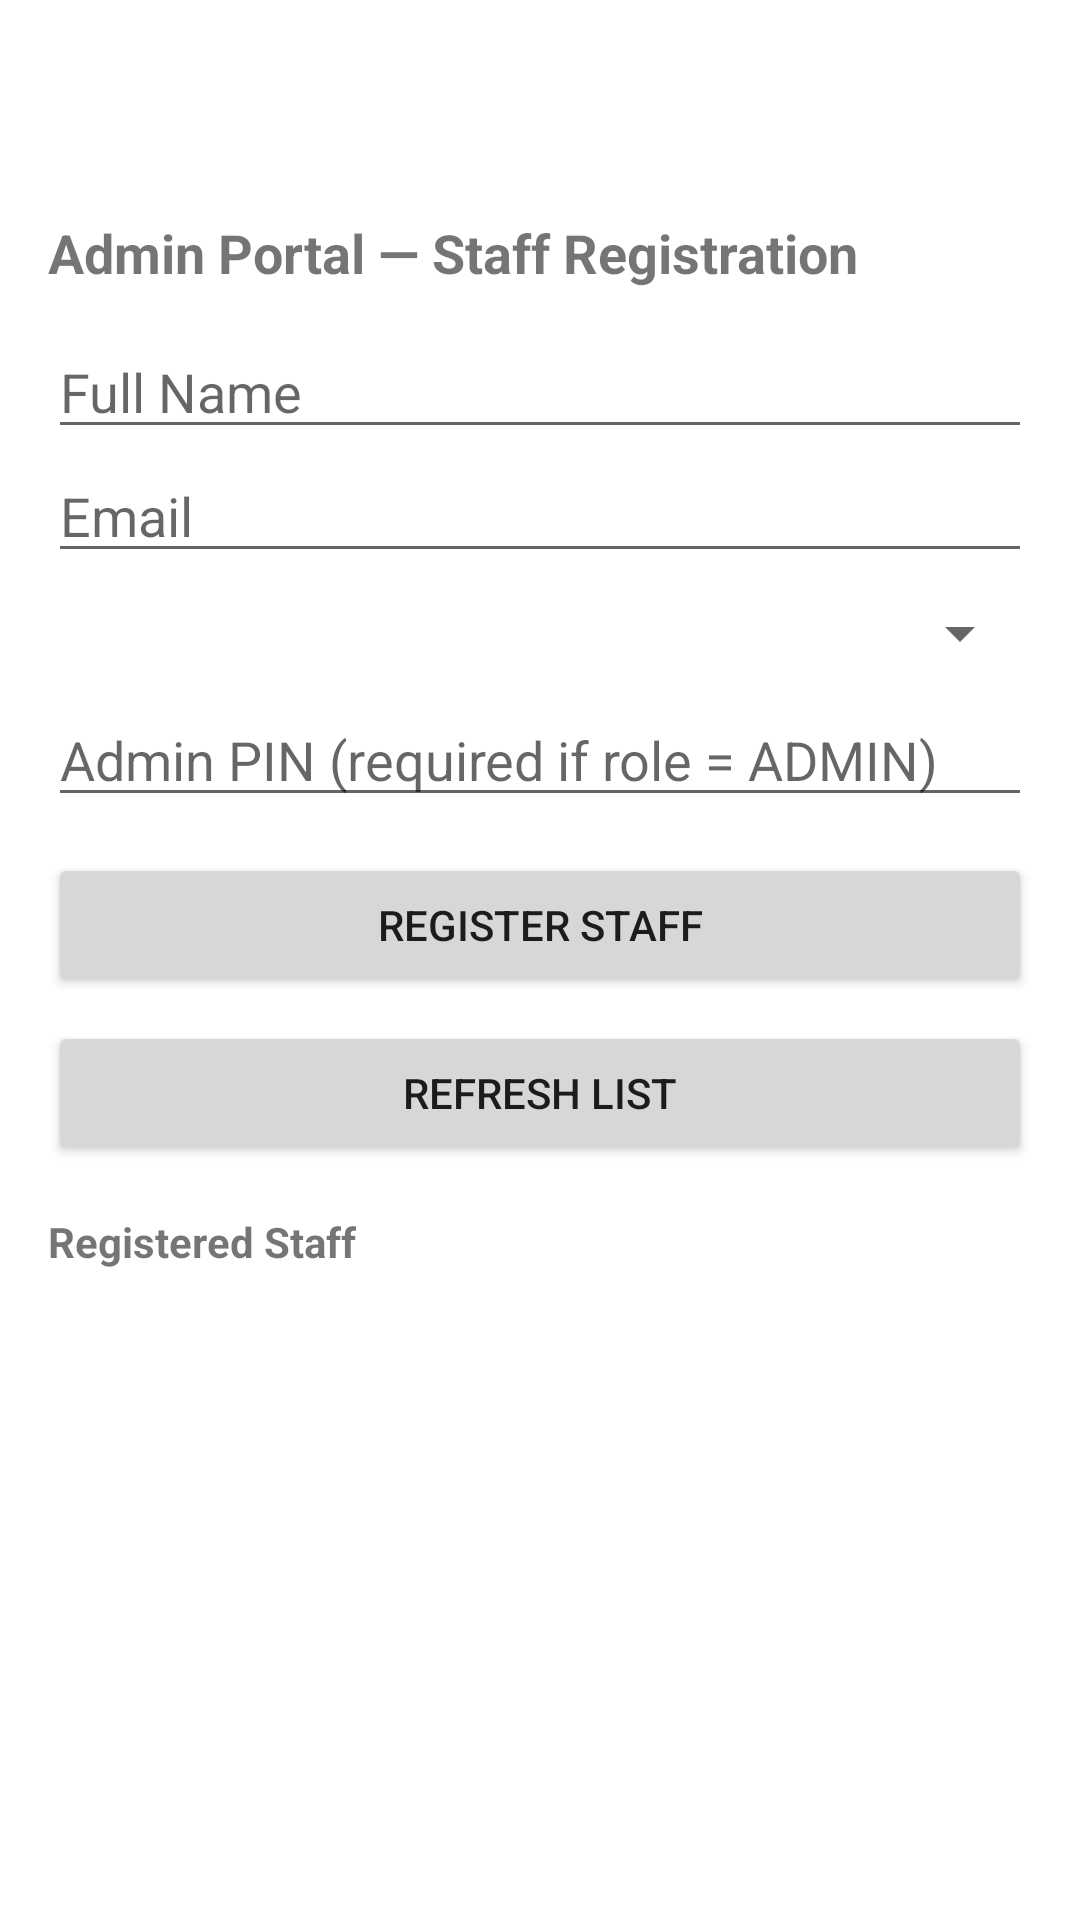

Android layout source for this screen:
<!-- AndroidManifest.xml: application theme Theme.MaterialComponents.DayNight.NoActionBar -->
<!-- res/layout/activity_admin_portal.xml -->
<?xml version="1.0" encoding="utf-8"?>
<LinearLayout xmlns:android="http://schemas.android.com/apk/res/android"
    android:orientation="vertical"
    android:layout_width="match_parent"
    android:layout_height="match_parent">

    <com.google.android.material.appbar.MaterialToolbar
        android:id="@+id/toolbar"
        android:layout_width="match_parent"
        android:layout_height="?attr/actionBarSize" />

    <LinearLayout
        android:orientation="vertical"
        android:padding="16dp"
        android:layout_width="match_parent"
        android:layout_height="match_parent">

        <TextView
            android:text="Admin Portal — Staff Registration"
            android:textStyle="bold"
            android:textSize="18sp"
            android:layout_width="wrap_content"
            android:layout_height="wrap_content"/>

        <EditText android:id="@+id/etStaffName" android:hint="Full Name"
            android:layout_marginTop="12dp" android:layout_width="match_parent" android:layout_height="wrap_content"/>
        <EditText android:id="@+id/etStaffEmail" android:hint="Email" android:inputType="textEmailAddress"
            android:layout_width="match_parent" android:layout_height="wrap_content"/>
        <Spinner android:id="@+id/spRole"
            android:layout_marginTop="8dp" android:layout_width="match_parent" android:layout_height="wrap_content"/>
        <Spinner android:id="@+id/spExpertise" android:layout_width="match_parent"
            android:layout_height="wrap_content" android:layout_marginTop="8dp" android:visibility="gone" android:hint="Expertise (for Clinicians)"/>
        <EditText android:id="@+id/etAdminSetupPin" android:hint="Admin PIN (required if role = ADMIN)"
            android:inputType="numberPassword" android:layout_marginTop="8dp"
            android:layout_width="match_parent" android:layout_height="wrap_content"/>
        <Button android:id="@+id/btnRegisterStaff" android:text="Register Staff"
            android:layout_marginTop="12dp" android:layout_width="match_parent" android:layout_height="wrap_content"/>
        <Button android:id="@+id/btnRefreshList" android:text="Refresh List"
            android:layout_marginTop="8dp" android:layout_width="match_parent" android:layout_height="wrap_content"/>

        <TextView android:text="Registered Staff" android:textStyle="bold"
            android:layout_marginTop="16dp" android:layout_width="wrap_content" android:layout_height="wrap_content"/>

        <androidx.recyclerview.widget.RecyclerView
            android:id="@+id/rvStaff"
            android:layout_width="match_parent"
            android:layout_height="0dp"
            android:layout_marginTop="8dp"
            android:layout_weight="1"/>
    </LinearLayout>
</LinearLayout>
<!-- resources referenced by this layout -->
<resources>

</resources>
